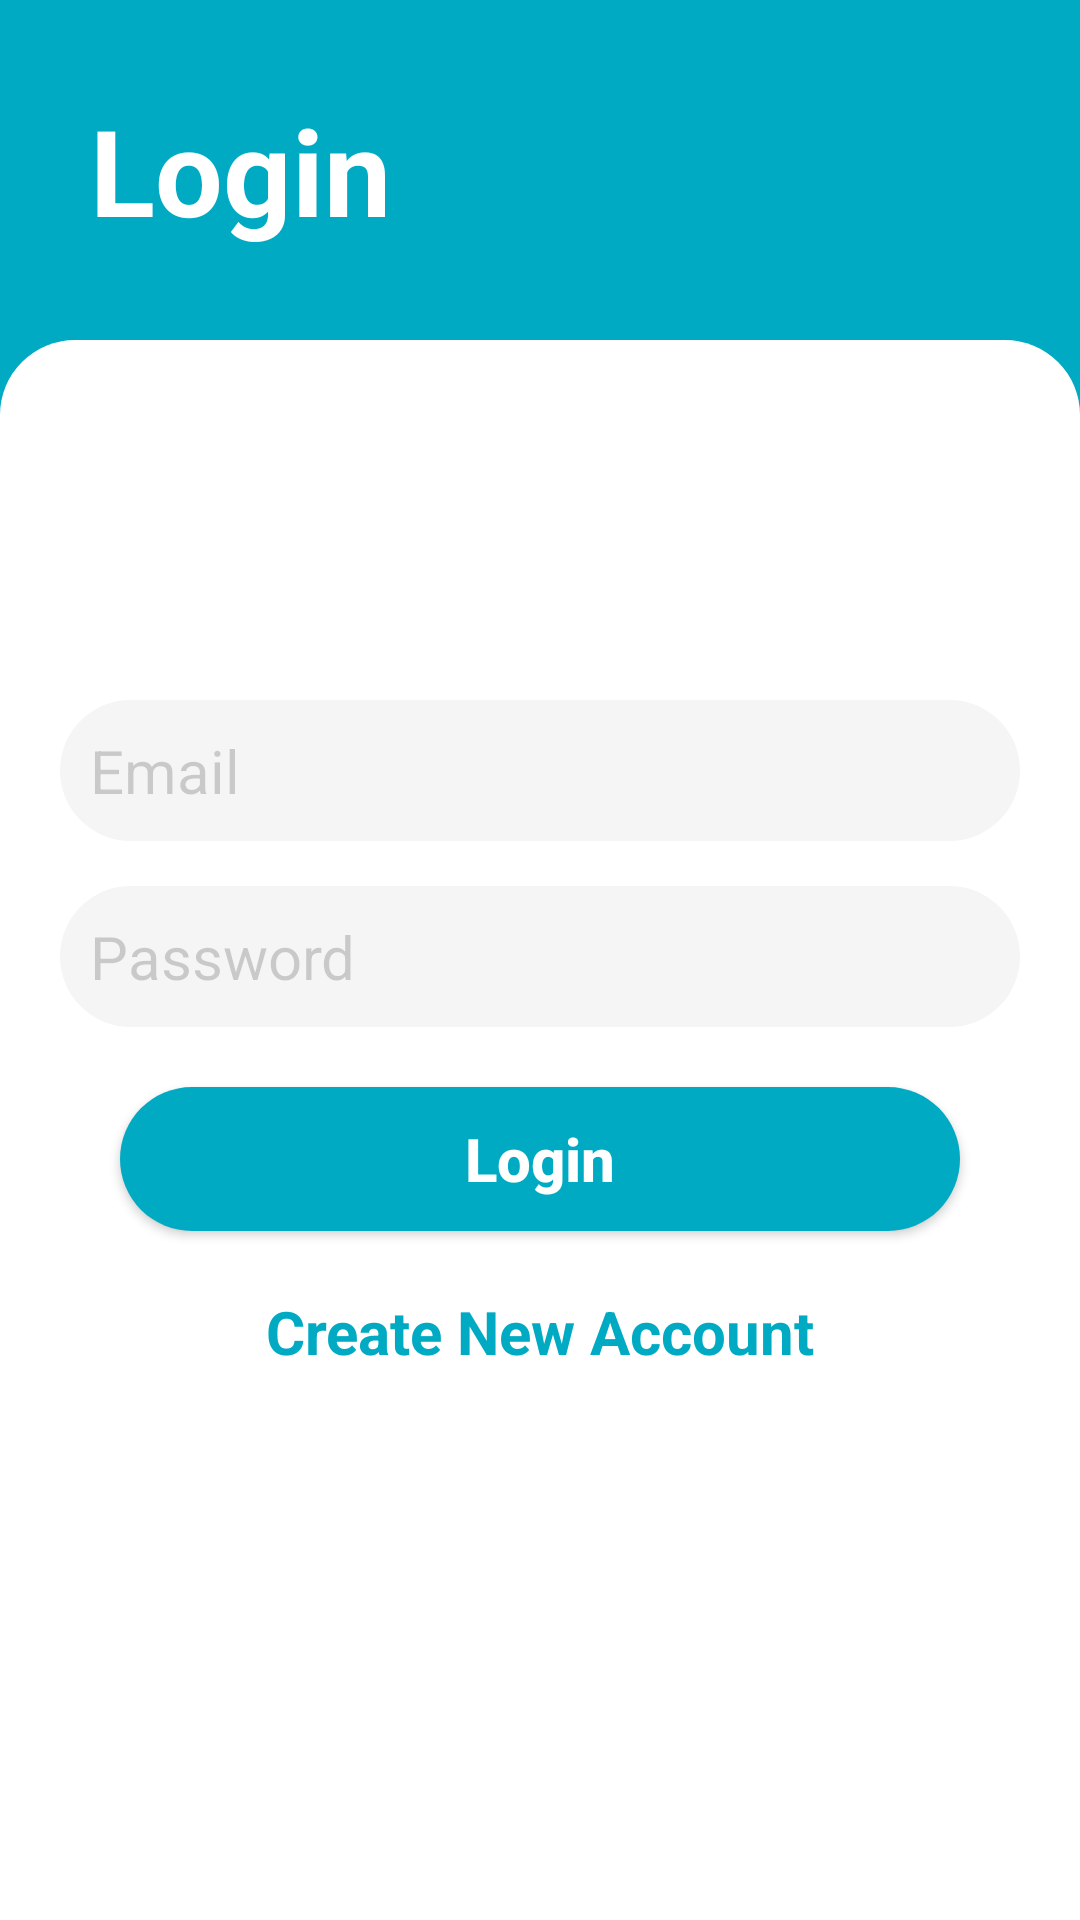

Android layout source for this screen:
<!-- AndroidManifest.xml: application theme Theme.OnlineExams -->
<!-- res/layout/activity_main.xml -->
<?xml version="1.0" encoding="utf-8"?>
<LinearLayout xmlns:android="http://schemas.android.com/apk/res/android"
    xmlns:app="http://schemas.android.com/apk/res-auto"
    xmlns:tools="http://schemas.android.com/tools"
    android:layout_width="match_parent"
    android:layout_height="match_parent"
    android:background="@color/main"
    android:gravity="top|center_horizontal"
    android:orientation="vertical"
    tools:context=".MainActivity">


    <TextView
        android:layout_width="match_parent"
        android:layout_height="wrap_content"
        android:textSize="40dp"
        android:textStyle="bold"
        android:layout_margin="30dp"
        android:textColor="@color/white"
        android:text="Login" />

    <LinearLayout
        android:layout_width="match_parent"
        android:layout_height="match_parent"
        android:background="@drawable/background"
        android:gravity="top|center_horizontal"
        android:orientation="vertical"
        android:padding="20dp" >

    <EditText
        android:id="@+id/email"
        android:layout_width="match_parent"
        android:layout_height="wrap_content"
        android:textColorHint="@color/black"
        android:textSize="20dp"
        android:padding="10dp"
        android:background="@drawable/grey_edittext"
        android:textColor="@color/black"
        android:inputType="textEmailAddress"
        android:imeOptions="actionNext"
        android:layout_marginBottom="15dp"
        android:layout_marginTop="100dp"
        android:hint="Email"
            />

        <EditText
            android:id="@+id/password"
            android:layout_width="match_parent"
            android:layout_height="wrap_content"
            android:textColorHint="@color/black"
            android:textSize="20dp"
            android:padding="10dp"
            android:background="@drawable/grey_edittext"
            android:textColor="@color/black"
            android:inputType="textPassword"
            android:imeOptions="actionDone"
            android:layout_marginBottom="20dp"
            android:hint="Password"
            />

        <Button
            android:id="@+id/login"
            android:layout_width="280dp"
            android:layout_height="wrap_content"
            android:layout_marginBottom="10dp"
            android:background="@drawable/button_background"
            android:padding="10dp"
            android:gravity="center"
            android:text="Login"
            android:textAllCaps="false"
            android:textColor="@color/white"
            android:textSize="20dp"
            android:textStyle="bold"
            />

        <TextView
            android:id="@+id/signup"
            android:layout_width="match_parent"
            android:layout_height="wrap_content"
            android:gravity="center"
            android:textSize="20dp"
            android:padding="10dp"
            android:textColor="@color/main"
            android:text="Create New Account"
            android:textStyle="bold"/>

    </LinearLayout>





</LinearLayout>
<!-- resources referenced by this layout -->
<resources>
  <color name="black">#2D000000</color>
  <color name="main">#00aac3</color>
  <color name="white">#FFFFFFFF</color>
  <!-- drawable background (drawable) -->
  <?xml version="1.0" encoding="utf-8"?>
  <shape xmlns:android="http://schemas.android.com/apk/res/android" android:shape="rectangle">
      <solid android:color="@color/white"/>
      <corners android:topLeftRadius="25dp"
          android:topRightRadius="25dp"
          />
  </shape>
  <!-- drawable button_background (drawable) -->
  <?xml version="1.0" encoding="utf-8"?>
  <shape xmlns:android="http://schemas.android.com/apk/res/android" android:shape="rectangle">
      <solid android:color="@color/main"/>
      <corners android:radius="999999dp"/>
  </shape>
  <!-- drawable grey_edittext (drawable) -->
  <?xml version="1.0" encoding="utf-8"?>
  <shape xmlns:android="http://schemas.android.com/apk/res/android" android:shape="rectangle">
      <solid android:color="@color/grey"/>
      <corners android:radius="9999999999dp"/>
  </shape>
  <style name="Theme.OnlineExams" parent="Theme.AppCompat.DayNight.NoActionBar">
      
      <item name="colorPrimary">@color/main</item>
      <item name="colorPrimaryVariant">@color/main</item>
      <item name="colorOnPrimary">@color/white</item>
  
      
      <item name="colorSecondary">@color/main</item>
      <item name="colorSecondaryVariant">@color/main</item>
      <item name="colorOnSecondary">@color/main</item>
  
      
      <item name="android:statusBarColor">@color/main</item>
  
      
      </style>
  <color name="grey">#f5f5f5</color>
</resources>
